Run: headless pygame with SDL's dummy video driver; simulated clock (each Clock.tick advances the game by its frame time, no real sleeping); random seed 0; keys injected as events and as key.get_pressed() state; no mouse input.
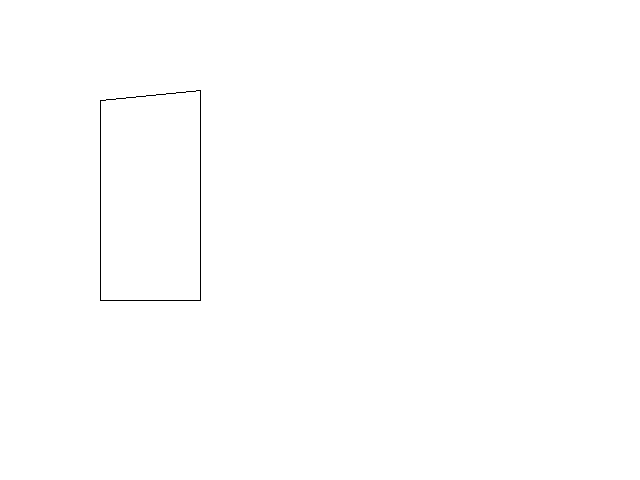
Frame 1 of 4 · flips 1–60 · no input
Frame 2 of 4 · flips 61–180 · tapped SPACE, RETURN · held RIGHT (→), D · screen unchanged from frame 1, image omitted
Frame 3 of 4 · flips 181–300 · held DOWN (↓), S · screen unchanged from frame 2, image omitted
Frame 4 of 4 · flips 301–420 · held LEFT (←), A, UP (↑), W · screen unchanged from frame 3, image omitted

The pygame program that drew these frames:

# -*- coding: utf-8 -*-
"""
"""

import pygame
from pygame.locals import *
import time

class Quadrilateral(object):
    """ Represents a quadrilateral that can draw itself to a pygame window """
    def __init__(self,x1,y1,x2,y2,x3,y3,x4,y4):
        self.x1 = x1
        self.y1 = y1
        self.x2 = x2
        self.y2 = y2
        self.x3 = x3
        self.y3 = y3
        self.x4 = x4
        self.y4 = y4

    def draw(self,screen):
        pygame.draw.line(screen, pygame.Color(0,0,0), (self.x1, self.y1), (self.x2, self.y2))
        pygame.draw.line(screen, pygame.Color(0,0,0), (self.x2, self.y2), (self.x3, self.y3))
        pygame.draw.line(screen, pygame.Color(0,0,0), (self.x3, self.y3), (self.x4, self.y4))
        pygame.draw.line(screen, pygame.Color(0,0,0), (self.x4, self.y4), (self.x1, self.y1))
	       
if __name__ == '__main__':
    pygame.init()

    size = (640,480)
    screen = pygame.display.set_mode(size)
    quad = Quadrilateral(100,100,200,90,200,300,100,300)
    running = True

    while running:
        screen.fill(pygame.Color(255,255,255))
        quad.draw(screen)
        for event in pygame.event.get():
            if event.type == QUIT:
                running = False
        time.sleep(.01)
        pygame.display.update()

    pygame.quit()
